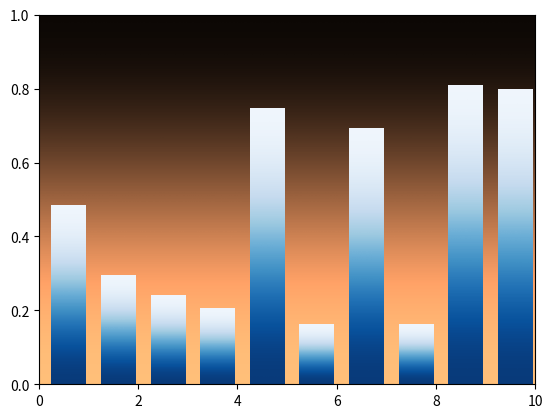

This figure's Python source:
%matplotlib inline

import matplotlib.pyplot as plt
from numpy import arange
from numpy.random import rand


def gbar(ax, x, y, width=0.5, bottom=0):
    X = [[.6, .6], [.7, .7]]
    for left, top in zip(x, y):
        right = left + width
        ax.imshow(X, interpolation='bicubic', cmap=plt.cm.Blues,
                  extent=(left, right, bottom, top), alpha=1)


fig = plt.figure()

xmin, xmax = xlim = 0, 10
ymin, ymax = ylim = 0, 1
ax = fig.add_subplot(111, xlim=xlim, ylim=ylim,
                     autoscale_on=False)
X = [[.6, .6], [.7, .7]]

ax.imshow(X, interpolation='bicubic', cmap=plt.cm.copper,
          extent=(xmin, xmax, ymin, ymax), alpha=1)

N = 10
x = arange(N) + 0.25
y = rand(N)
gbar(ax, x, y, width=0.7)
ax.set_aspect('auto')
plt.show()